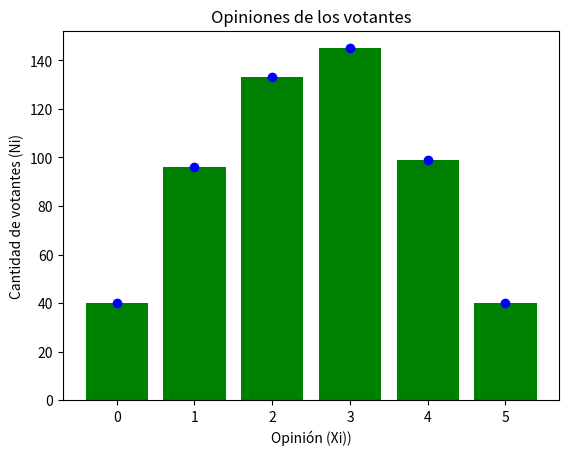

Write Python code to recreate this figure.
import pandas as pd
import numpy as np
import matplotlib.pyplot as plt
import seaborn as sns
print("Se han importado las librerias necesarias")

df_peliculas = pd.DataFrame({"Opinión (Xi)":np.array([5, 4, 3, 2, 1, 0]), "Cantidad de votantes(Ni)":np.array([40, 99, 145, 133, 96, 40])})   # Cada array es una columna.
df_peliculas.head()    # El .head() para mostrar las primeras filas.

plt.bar(df_peliculas["Opinión (Xi)"], df_peliculas["Cantidad de votantes(Ni)"], color="green")
plt.title("Opiniones de los votantes")
plt.xlabel("Opinión (Xi))")
plt.ylabel("Cantidad de votantes (Ni)")

x_puntos = df_peliculas["Opinión (Xi)"]
y_puntos = df_peliculas["Cantidad de votantes(Ni)"]

plt.scatter(x_puntos, y_puntos, color="blue")

df_peliculas["Xi*Ni"] = df_peliculas["Opinión (Xi)"] * df_peliculas["Cantidad de votantes(Ni)"]
df_peliculas   # Muestra la tabla con la nueva columna.

sumatorio_producto = df_peliculas["Xi*Ni"].sum()
sumatorio_frecuencia = df_peliculas["Cantidad de votantes(Ni)"].sum()
media = round(sumatorio_producto / sumatorio_frecuencia,2)